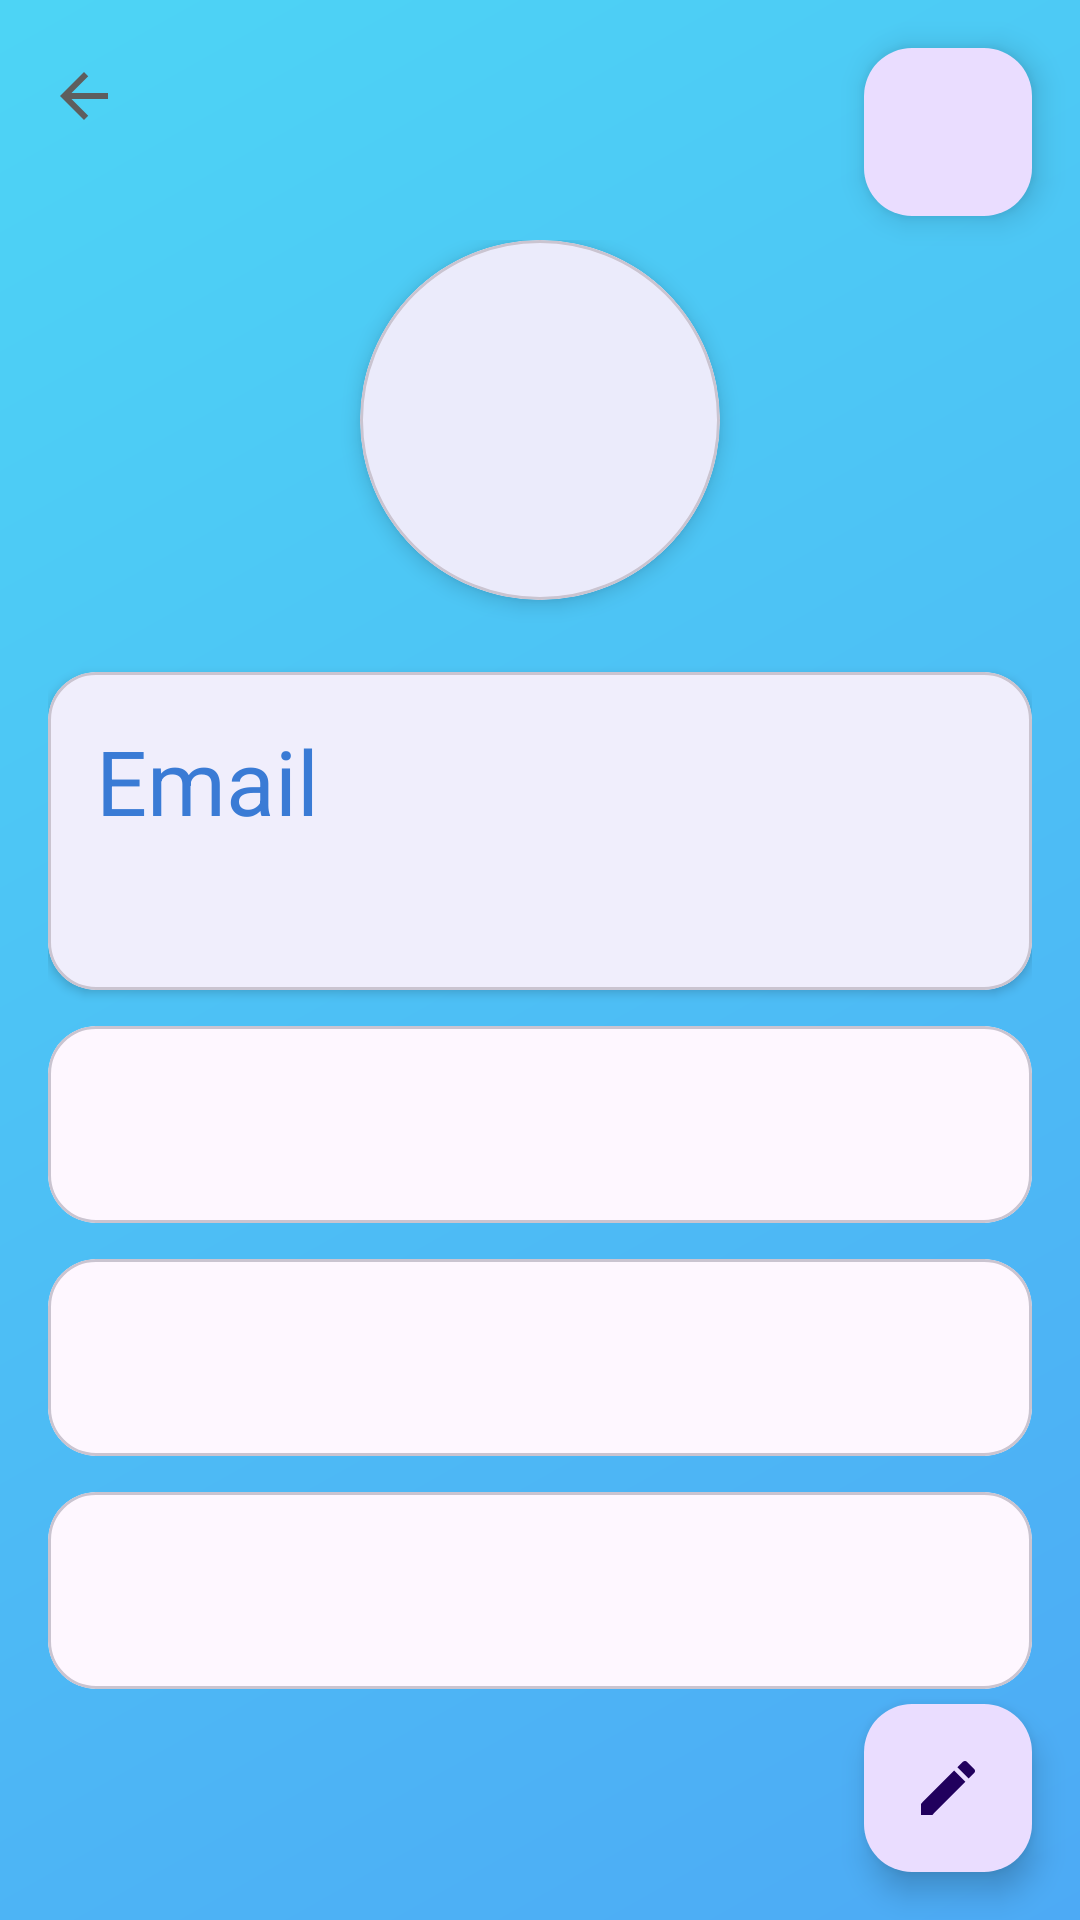

Write the Android layout XML for this screen, with the resource values it uses.
<!-- AndroidManifest.xml: application theme Theme.PastilleroDigital -->
<!-- res/layout/activity_details_profile.xml -->
<?xml version="1.0" encoding="utf-8"?>
<androidx.constraintlayout.widget.ConstraintLayout xmlns:android="http://schemas.android.com/apk/res/android"
    android:id="@+id/main"
    xmlns:app="http://schemas.android.com/apk/res-auto"
    android:layout_width="match_parent"
    android:layout_height="match_parent"
    xmlns:tools="http://schemas.android.com/tools"
    android:background="@drawable/bg_gradient">

    <com.google.android.material.appbar.MaterialToolbar
        android:id="@+id/toolbar"
        android:layout_width="0dp"
        android:layout_height="wrap_content"
        android:title="@string/profile"
        app:navigationIcon="@drawable/ic_back"
        app:layout_constraintTop_toTopOf="parent"
        app:layout_constraintStart_toStartOf="parent"
        app:layout_constraintEnd_toEndOf="parent"/>

    <com.google.android.material.floatingactionbutton.FloatingActionButton
        android:id="@+id/btnSettings"
        android:layout_width="wrap_content"
        android:layout_height="wrap_content"
        android:src="@drawable/ic_settings"
        app:layout_constraintTop_toTopOf="parent"
        app:layout_constraintEnd_toEndOf="parent"
        android:layout_margin="16dp"/>

    <ScrollView
        android:layout_width="0dp"
        android:layout_height="0dp"
        app:layout_constraintTop_toBottomOf="@id/toolbar"
        app:layout_constraintBottom_toBottomOf="parent"
        app:layout_constraintStart_toStartOf="parent"
        app:layout_constraintEnd_toEndOf="parent">

        <LinearLayout
            android:layout_width="match_parent"
            android:layout_height="wrap_content"
            android:orientation="vertical"
            android:padding="16dp">

            <com.google.android.material.card.MaterialCardView
                android:layout_width="120dp"
                android:layout_height="120dp"
                android:layout_gravity="center"
                app:cardCornerRadius="60dp"
                app:cardElevation="4dp">

                <ImageView
                    android:id="@+id/profilePhoto"
                    android:layout_width="match_parent"
                    android:layout_height="match_parent"
                    android:scaleType="centerCrop"
                    tools:src="@tools:sample/avatars"/>
            </com.google.android.material.card.MaterialCardView>

            <com.google.android.material.card.MaterialCardView
                android:layout_width="match_parent"
                android:layout_height="wrap_content"
                android:layout_marginTop="24dp"
                app:cardCornerRadius="16dp"
                app:cardElevation="2dp">

                <LinearLayout
                    android:padding="16dp"
                    android:layout_width="match_parent"
                    android:layout_height="wrap_content"
                    android:orientation="vertical">

                    <TextView
                        android:text="Email"
                        android:layout_height="wrap_content"
                        android:layout_width="match_parent"
                        android:textColor="@color/blue_primary"
                        android:textColorHint="@color/blue_primary"
                        android:textSize="30sp"/>

                    <TextView
                        android:id="@+id/tvEmail"
                        android:layout_height="wrap_content"
                        android:layout_width="match_parent"
                        android:textColor="@color/blue_primary"
                        android:textColorHint="@color/blue_primary"
                        android:textSize="25sp"
                        android:textStyle="bold"/>
                </LinearLayout>
            </com.google.android.material.card.MaterialCardView>

            <com.google.android.material.card.MaterialCardView
                android:layout_width="match_parent"
                android:layout_height="wrap_content"
                android:layout_marginTop="12dp"
                app:cardCornerRadius="16dp">

                <LinearLayout
                    android:orientation="vertical"
                    android:padding="16dp"
                    android:layout_height="wrap_content"
                    android:layout_width="match_parent">

                    <TextView
                        android:id="@+id/tvName"
                        android:textSize="25sp"
                        android:textColor="@color/blue_primary"
                        android:textColorHint="@color/blue_primary"
                        android:layout_height="wrap_content"
                        android:layout_width="match_parent"/>
                    <com.google.android.material.textfield.TextInputLayout
                        android:id="@+id/tilName"
                        android:visibility="gone"
                        android:layout_width="match_parent"
                        android:layout_height="wrap_content">

                        <com.google.android.material.textfield.TextInputEditText
                            android:id="@+id/etName"
                            android:layout_width="match_parent"
                            android:layout_height="wrap_content"/>
                    </com.google.android.material.textfield.TextInputLayout>
                </LinearLayout>
            </com.google.android.material.card.MaterialCardView>

            <com.google.android.material.card.MaterialCardView
                android:layout_width="match_parent"
                android:layout_height="wrap_content"
                android:layout_marginTop="12dp"
                app:cardCornerRadius="16dp">

                <LinearLayout
                    android:orientation="vertical"
                    android:padding="16dp"
                    android:layout_height="wrap_content"
                    android:layout_width="match_parent">

                    <TextView
                        android:id="@+id/tvSurname"
                        android:layout_height="wrap_content"
                        android:textColor="@color/blue_primary"
                        android:textColorHint="@color/blue_primary"
                        android:layout_width="match_parent"
                        android:textSize="25sp"/>

                    <com.google.android.material.textfield.TextInputLayout
                        android:id="@+id/tilSurname"
                        android:visibility="gone"
                        android:layout_width="match_parent"
                        android:layout_height="wrap_content">

                        <com.google.android.material.textfield.TextInputEditText
                            android:id="@+id/etSurname"
                            android:layout_width="match_parent"
                            android:layout_height="wrap_content"/>
                    </com.google.android.material.textfield.TextInputLayout>
                </LinearLayout>
            </com.google.android.material.card.MaterialCardView>

            <com.google.android.material.card.MaterialCardView
                android:layout_width="match_parent"
                android:layout_height="wrap_content"
                android:layout_marginTop="12dp"
                app:cardCornerRadius="16dp">

                <LinearLayout
                    android:orientation="vertical"
                    android:padding="16dp"
                    android:layout_height="wrap_content"
                    android:layout_width="match_parent">

                    <TextView
                        android:id="@+id/tvNif"
                        android:layout_height="wrap_content"
                        android:layout_width="match_parent"
                        android:textColor="@color/blue_primary"
                        android:textColorHint="@color/blue_primary"
                        android:textSize="25sp"/>

                    <com.google.android.material.textfield.TextInputLayout
                        android:id="@+id/tilNif"
                        android:visibility="gone"
                        android:layout_width="match_parent"
                        android:layout_height="wrap_content">

                        <com.google.android.material.textfield.TextInputEditText
                            android:id="@+id/etNif"
                            android:layout_width="match_parent"
                            android:layout_height="wrap_content"/>
                    </com.google.android.material.textfield.TextInputLayout>
                </LinearLayout>
            </com.google.android.material.card.MaterialCardView>

        </LinearLayout>
    </ScrollView>

    <com.google.android.material.floatingactionbutton.FloatingActionButton
        android:id="@+id/fltbtnEdit"
        android:layout_width="wrap_content"
        android:layout_height="wrap_content"
        android:src="@drawable/ic_edit"
        app:layout_constraintBottom_toBottomOf="parent"
        app:layout_constraintEnd_toEndOf="parent"
        android:layout_margin="16dp"/>

    <com.google.android.material.floatingactionbutton.FloatingActionButton
        android:id="@+id/fltbtnSave"
        android:layout_width="wrap_content"
        android:layout_height="wrap_content"
        android:visibility="gone"
        android:src="@drawable/ic_check"
        app:layout_constraintBottom_toBottomOf="parent"
        app:layout_constraintEnd_toEndOf="parent"
        android:layout_marginEnd="175dp"
        android:layout_marginStart="16dp"
        android:layout_marginBottom="16dp"/>

</androidx.constraintlayout.widget.ConstraintLayout>
<!-- resources referenced by this layout -->
<resources>
  <color name="blue_primary">#3A7BD5</color>
  <!-- drawable bg_gradient (drawable) -->
  <?xml version="1.0" encoding="utf-8"?>
  <shape xmlns:android="http://schemas.android.com/apk/res/android">
      <gradient
          android:startColor="#CC2196F3"
          android:endColor="#CC21CBF3"
          android:angle="135"/>
  </shape>
  <!-- drawable ic_back (drawable) -->
  <vector xmlns:android="http://schemas.android.com/apk/res/android" android:autoMirrored="true" android:height="24dp" android:tint="#5E5E5E" android:viewportHeight="24" android:viewportWidth="24" android:width="24dp">
        
      <path android:fillColor="@android:color/white" android:pathData="M20,11H7.83l5.59,-5.59L12,4l-8,8 8,8 1.41,-1.41L7.83,13H20v-2z"/>
      
  </vector>
  <!-- drawable ic_check (drawable) -->
  <vector xmlns:android="http://schemas.android.com/apk/res/android" android:height="50dp" android:tint="#5E5E5E" android:viewportHeight="24" android:viewportWidth="24" android:width="50dp">
        
      <path android:fillColor="@android:color/white" android:pathData="M9,16.17L4.83,12l-1.42,1.41L9,19 21,7l-1.41,-1.41z"/>
      
  </vector>
  <!-- drawable ic_edit (drawable) -->
  <vector xmlns:android="http://schemas.android.com/apk/res/android" android:height="24dp" android:tint="#898282" android:viewportHeight="24" android:viewportWidth="24" android:width="24dp">
        
      <path android:fillColor="@android:color/white" android:pathData="M3,17.25V21h3.75L17.81,9.94l-3.75,-3.75L3,17.25zM20.71,7.04c0.39,-0.39 0.39,-1.02 0,-1.41l-2.34,-2.34c-0.39,-0.39 -1.02,-0.39 -1.41,0l-1.83,1.83 3.75,3.75 1.83,-1.83z"/>
      
  </vector>
  <string name="profile">Perfil</string>
  <style name="Theme.PastilleroDigital" parent="Theme.Material3.DayNight.NoActionBar">
          <item name="colorPrimary">@color/blue_primary</item>
          <item name="colorPrimaryVariant">@color/blue_primary</item>
          <item name="colorOnPrimary">@color/white</item>
      </style>
  <color name="white">#FFFFFFFF</color>
</resources>
